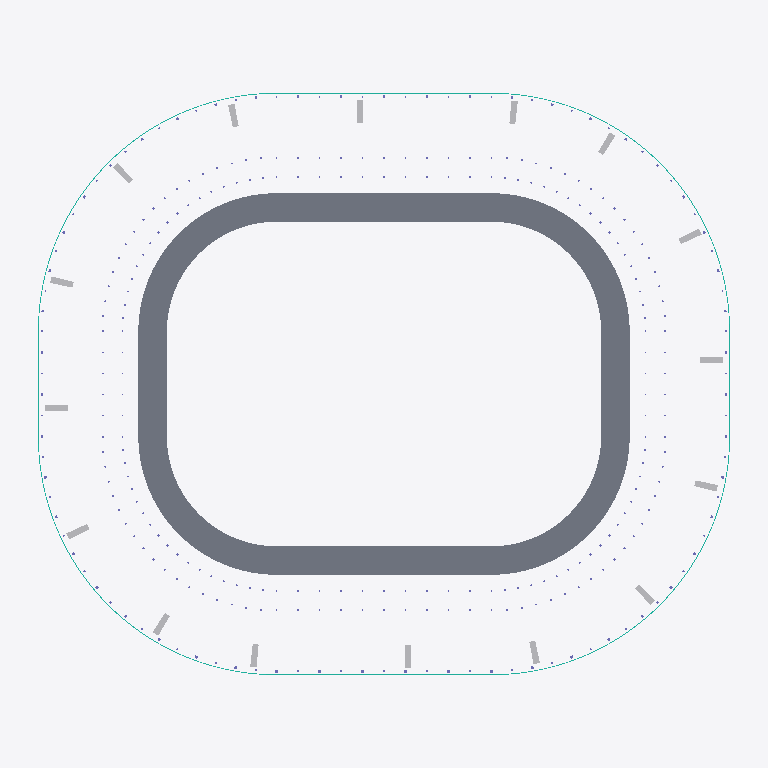
Plan cut of the same IFC building model at storey 'Upper suite level' (level 30.97 m, cut at 32.37 m), seen from above with north up, elements coloured by IFC class: 48 other elements (light grey), 1 slab (grey), 1 curtain wall (teal). Cut surfaces are drawn darker.
Extent 343.2 m × 290.2 m × 69.4 m (x, y, z). Storeys (6): Field level at 0.00 m; Lower bowl concourse at 5.51 m; Lower suite level at 17.53 m; Club level concourse at 25.77 m; Upper suite level at 30.97 m; Upper bowl concourse at 39.73 m. Elements (1272): 510 IfcColumn, 319 IfcLightFixture, 306 IfcBeam, 54 IfcBuildingElementProxy, 43 IfcAudioVisualAppliance, 35 IfcSlab, 2 IfcMember, 1 IfcCovering, 1 IfcCurtainWall, 1 IfcRoof.

HEADER;
FILE_DESCRIPTION(('ViewDefinition [DesignTransferView_V1.0]'),'2;1');
FILE_NAME('Compact enclosed NFL bowl (Allegiant-inspired).ifc','2026-01-01T00:00:00',(''),(''),'MANICAI 0.6.0','MANICAI 0.6.0','');
FILE_SCHEMA(('IFC4'));
ENDSEC;
DATA;
#11=IFCPROJECT('2uWd0r4qUIFnnaNgpzX1jI',$,'Compact enclosed NFL bowl (Allegiant-inspired)','Generated by MANICAI — a conceptual design, not a construction document',$,'Compact enclosed NFL bowl (Allegiant-inspired)','Concept',(#4),#10);
#13=IFCSITE('3lPyuvOpKjY1NG2zBEwnhx',$,'Site',$,$,#12,$,$,.ELEMENT.,(36,6,0,0),(-115,-12,0,0),$,$,$);
#15=IFCBUILDING('3zHZZLrINGXjmVevhFItSg',$,'Compact enclosed NFL bowl (Allegiant-inspired)','Stadium (conceptual)',$,#14,$,$,.ELEMENT.,$,$,$);
#20=IFCBUILDINGSTOREY('0YTpHXom0mWORXqNH4tOi5',$,'Field level',$,$,#19,$,$,.ELEMENT.,0.0);
#26=IFCBUILDINGSTOREY('3VddNwbfWUCjBRGw1EKl3c',$,'Lower bowl concourse',$,$,#25,$,$,.ELEMENT.,5510.0);
#33=IFCBUILDINGSTOREY('3gatzGAf9PAs_7gK20gV5d',$,'Lower suite level',$,$,#32,$,$,.ELEMENT.,17530.0);
#40=IFCBUILDINGSTOREY('2t1smS9IIrHFPGX7weCxRo',$,'Club level concourse',$,$,#39,$,$,.ELEMENT.,25770.0);
#47=IFCBUILDINGSTOREY('1U4hxP6RUJ8Wg6FnRV1CEy',$,'Upper suite level',$,$,#46,$,$,.ELEMENT.,30970.0);
#54=IFCBUILDINGSTOREY('2fTp8xMPEvqAOB_H8K7Vps',$,'Upper bowl concourse',$,$,#53,$,$,.ELEMENT.,39730.0);
#669=IFCSLAB('1_9KhJMpfFiEWTM8o2NXSD',$,'Upper suite level','Generic parametric element (conceptual size)',$,#43,#668,'PREM.P2',.FLOOR.);
#68=IFCCURTAINWALL('1jAD$7PAgzBqbz29MxWYRQ',$,'Facade','Conceptual mass (form only)','Facade (glazed)',#22,$,'FACADE',.USERDEFINED.);
#26668=IFCBUILDINGELEMENTPROXY('37Nl6doG2_UJk4rMXNbnU8',$,'Duct riser','Space reservation','Duct riser',#22,#26667,'HVAC.RISER.DUCT.CORE.05',.PROVISIONFORSPACE.);
#28548=IFCBUILDINGELEMENTPROXY('3dqB8Ng8vRu65meftuoibu',$,'Duct riser','Space reservation','Duct riser',#22,#28547,'HVAC.RISER.DUCT.CORE.13',.PROVISIONFORSPACE.);
#26903=IFCBUILDINGELEMENTPROXY('0hrWU6L4BemBcy3y7TOcBp',$,'Duct riser','Space reservation','Duct riser',#22,#26902,'HVAC.RISER.DUCT.CORE.06',.PROVISIONFORSPACE.);
#28783=IFCBUILDINGELEMENTPROXY('0bAYHQ4Tj2p7yvpJg69pMA',$,'Duct riser','Space reservation','Duct riser',#22,#28782,'HVAC.RISER.DUCT.CORE.14',.PROVISIONFORSPACE.);
#25958=IFCBUILDINGELEMENTPROXY('38y2$c6v2ZwO5L4O$Vqo$a',$,'Duct riser','Space reservation','Duct riser',#22,#25957,'HVAC.RISER.DUCT.CORE.02',.PROVISIONFORSPACE.);
#26198=IFCBUILDINGELEMENTPROXY('281xISG5Id$pX8DCns9Fv$',$,'Duct riser','Space reservation','Duct riser',#22,#26197,'HVAC.RISER.DUCT.CORE.03',.PROVISIONFORSPACE.);
#26433=IFCBUILDINGELEMENTPROXY('2KIV4SfrXgblIBRwI8$6$t',$,'Duct riser','Space reservation','Duct riser',#22,#26432,'HVAC.RISER.DUCT.CORE.04',.PROVISIONFORSPACE.);
#27843=IFCBUILDINGELEMENTPROXY('0_jyLvBBS5dZuRPmA90Ojv',$,'Duct riser','Space reservation','Duct riser',#22,#27842,'HVAC.RISER.DUCT.CORE.10',.PROVISIONFORSPACE.);
#28078=IFCBUILDINGELEMENTPROXY('11NK5r$AAHCaXXujThTB_C',$,'Duct riser','Space reservation','Duct riser',#22,#28077,'HVAC.RISER.DUCT.CORE.11',.PROVISIONFORSPACE.);
#28313=IFCBUILDINGELEMENTPROXY('0G3ylkJk8XwMS77AvISDHk',$,'Duct riser','Space reservation','Duct riser',#22,#28312,'HVAC.RISER.DUCT.CORE.12',.PROVISIONFORSPACE.);
#27373=IFCBUILDINGELEMENTPROXY('1F_$GvdC6piAh1b7SwUHqu',$,'Duct riser','Space reservation','Duct riser',#22,#27372,'HVAC.RISER.DUCT.CORE.08',.PROVISIONFORSPACE.);
#29253=IFCBUILDINGELEMENTPROXY('2c90oT_A8z_yjIFG38yZPo',$,'Duct riser','Space reservation','Duct riser',#22,#29252,'HVAC.RISER.DUCT.CORE.16',.PROVISIONFORSPACE.);
#25708=IFCBUILDINGELEMENTPROXY('35PYMmQgjWB$5TkZ1fjqm$',$,'Duct riser','Space reservation','Duct riser',#22,#25707,'HVAC.RISER.DUCT.CORE.01',.PROVISIONFORSPACE.);
#27608=IFCBUILDINGELEMENTPROXY('1hb1z6MRt2cyYQN4hMMMMw',$,'Duct riser','Space reservation','Duct riser',#22,#27607,'HVAC.RISER.DUCT.CORE.09',.PROVISIONFORSPACE.);
#27138=IFCBUILDINGELEMENTPROXY('3e23wzk2LrHwMLZZe_Q9Tn',$,'Duct riser','Space reservation','Duct riser',#22,#27137,'HVAC.RISER.DUCT.CORE.07',.PROVISIONFORSPACE.);
#29018=IFCBUILDINGELEMENTPROXY('223RzUQaKbm6V7Th5Va7b8',$,'Duct riser','Space reservation','Duct riser',#22,#29017,'HVAC.RISER.DUCT.CORE.15',.PROVISIONFORSPACE.);
#26463=IFCBUILDINGELEMENTPROXY('24Lihr0ljkrP7tSyxiHNUJ',$,'Plumbing riser','Space reservation','Plumbing riser',#22,#26462,'PLB.RISER.PLMB.CORE.04',.PROVISIONFORSPACE.);
#26933=IFCBUILDINGELEMENTPROXY('3ekatyFPRHpC00BeOAH1Rw',$,'Plumbing riser','Space reservation','Plumbing riser',#22,#26932,'PLB.RISER.PLMB.CORE.06',.PROVISIONFORSPACE.);
#27168=IFCBUILDINGELEMENTPROXY('2WTzdeVDh5N78Kyf9hROea',$,'Plumbing riser','Space reservation','Plumbing riser',#22,#27167,'PLB.RISER.PLMB.CORE.07',.PROVISIONFORSPACE.);
#28343=IFCBUILDINGELEMENTPROXY('2R5UgvLF5qOMFVNoFYSGpo',$,'Plumbing riser','Space reservation','Plumbing riser',#22,#28342,'PLB.RISER.PLMB.CORE.12',.PROVISIONFORSPACE.);
#28813=IFCBUILDINGELEMENTPROXY('0j2oXcih5PFKu0rkPfDcuq',$,'Plumbing riser','Space reservation','Plumbing riser',#22,#28812,'PLB.RISER.PLMB.CORE.14',.PROVISIONFORSPACE.);
#29048=IFCBUILDINGELEMENTPROXY('13dhmJYeNYe3IZmtRKBUkV',$,'Plumbing riser','Space reservation','Plumbing riser',#22,#29047,'PLB.RISER.PLMB.CORE.15',.PROVISIONFORSPACE.);
#25990=IFCBUILDINGELEMENTPROXY('2R3kE57wBqLanJTMInBq1I',$,'Plumbing riser','Space reservation','Plumbing riser',#22,#25989,'PLB.RISER.PLMB.CORE.02',.PROVISIONFORSPACE.);
#26228=IFCBUILDINGELEMENTPROXY('3enNJvQWu2Jl6Z8NbVrJar',$,'Plumbing riser','Space reservation','Plumbing riser',#22,#26227,'PLB.RISER.PLMB.CORE.03',.PROVISIONFORSPACE.);
#27403=IFCBUILDINGELEMENTPROXY('3w0oMZG6CzIKkU4CPZha2Y',$,'Plumbing riser','Space reservation','Plumbing riser',#22,#27402,'PLB.RISER.PLMB.CORE.08',.PROVISIONFORSPACE.);
#27873=IFCBUILDINGELEMENTPROXY('1NKl0ANrFvRdgK9gUXdImr',$,'Plumbing riser','Space reservation','Plumbing riser',#22,#27872,'PLB.RISER.PLMB.CORE.10',.PROVISIONFORSPACE.);
#28108=IFCBUILDINGELEMENTPROXY('0_q9UZ2zXRFqrdCKt0mwCB',$,'Plumbing riser','Space reservation','Plumbing riser',#22,#28107,'PLB.RISER.PLMB.CORE.11',.PROVISIONFORSPACE.);
#29283=IFCBUILDINGELEMENTPROXY('2RZFhYwKB07G5tgI8QYKH4',$,'Plumbing riser','Space reservation','Plumbing riser',#22,#29282,'PLB.RISER.PLMB.CORE.16',.PROVISIONFORSPACE.);
#25744=IFCBUILDINGELEMENTPROXY('3sQG4PKLuRFbvbNqm4NE_K',$,'Plumbing riser','Space reservation','Plumbing riser',#22,#25743,'PLB.RISER.PLMB.CORE.01',.PROVISIONFORSPACE.);
#26698=IFCBUILDINGELEMENTPROXY('1krsZiXxpbA7m$5TuZ6lnG',$,'Plumbing riser','Space reservation','Plumbing riser',#22,#26697,'PLB.RISER.PLMB.CORE.05',.PROVISIONFORSPACE.);
#27638=IFCBUILDINGELEMENTPROXY('2Si7x3Ur6Q2Z$Uf6pFq5nd',$,'Plumbing riser','Space reservation','Plumbing riser',#22,#27637,'PLB.RISER.PLMB.CORE.09',.PROVISIONFORSPACE.);
#28578=IFCBUILDINGELEMENTPROXY('1GtwOl292F$sJfjRTqgK6C',$,'Plumbing riser','Space reservation','Plumbing riser',#22,#28577,'PLB.RISER.PLMB.CORE.13',.PROVISIONFORSPACE.);
#27388=IFCBUILDINGELEMENTPROXY('0xDhnkgvmM3GfknDv_QS7g',$,'Electrical riser','Space reservation','Electrical riser',#22,#27387,'ELE.RISER.ELEC.CORE.08',.PROVISIONFORSPACE.);
#29268=IFCBUILDINGELEMENTPROXY('347JjZcsRAtlBf1r_YnNVA',$,'Electrical riser','Space reservation','Electrical riser',#22,#29267,'ELE.RISER.ELEC.CORE.16',.PROVISIONFORSPACE.);
#25726=IFCBUILDINGELEMENTPROXY('3j0CuPYKr2e1C3ZZHwvJrW',$,'Electrical riser','Space reservation','Electrical riser',#22,#25725,'ELE.RISER.ELEC.CORE.01',.PROVISIONFORSPACE.);
#25974=IFCBUILDINGELEMENTPROXY('1tPaE2fofCRnXadSkRkLN2',$,'Electrical riser','Space reservation','Electrical riser',#22,#25973,'ELE.RISER.ELEC.CORE.02',.PROVISIONFORSPACE.);
#27623=IFCBUILDINGELEMENTPROXY('3o6FHNvsrMY05aFbKkmjfe',$,'Electrical riser','Space reservation','Electrical riser',#22,#27622,'ELE.RISER.ELEC.CORE.09',.PROVISIONFORSPACE.);
#27858=IFCBUILDINGELEMENTPROXY('3awX9W2nIMO7qyz8zAIsqS',$,'Electrical riser','Space reservation','Electrical riser',#22,#27857,'ELE.RISER.ELEC.CORE.10',.PROVISIONFORSPACE.);
#26213=IFCBUILDINGELEMENTPROXY('1RVrh$WLa2XyG9me9Wazur',$,'Electrical riser','Space reservation','Electrical riser',#22,#26212,'ELE.RISER.ELEC.CORE.03',.PROVISIONFORSPACE.);
#26448=IFCBUILDINGELEMENTPROXY('1QXepJ1zqc7okOIh1takGc',$,'Electrical riser','Space reservation','Electrical riser',#22,#26447,'ELE.RISER.ELEC.CORE.04',.PROVISIONFORSPACE.);
#28093=IFCBUILDINGELEMENTPROXY('0g0qsj8rqZPKLrWUj5rMXP',$,'Electrical riser','Space reservation','Electrical riser',#22,#28092,'ELE.RISER.ELEC.CORE.11',.PROVISIONFORSPACE.);
#28328=IFCBUILDINGELEMENTPROXY('0BVSOFN2Y2EoXfdu7YxbQX',$,'Electrical riser','Space reservation','Electrical riser',#22,#28327,'ELE.RISER.ELEC.CORE.12',.PROVISIONFORSPACE.);
#26918=IFCBUILDINGELEMENTPROXY('0JA7WfM3FfvGNTBNx5VSkA',$,'Electrical riser','Space reservation','Electrical riser',#22,#26917,'ELE.RISER.ELEC.CORE.06',.PROVISIONFORSPACE.);
#27153=IFCBUILDINGELEMENTPROXY('1jW2_VQc7p8B9vci3QEmCW',$,'Electrical riser','Space reservation','Electrical riser',#22,#27152,'ELE.RISER.ELEC.CORE.07',.PROVISIONFORSPACE.);
#28798=IFCBUILDINGELEMENTPROXY('1YuwMa8lstrNCNZAbfChb$',$,'Electrical riser','Space reservation','Electrical riser',#22,#28797,'ELE.RISER.ELEC.CORE.14',.PROVISIONFORSPACE.);
#29033=IFCBUILDINGELEMENTPROXY('3HV$SfZHe7wFolcc8RHYqL',$,'Electrical riser','Space reservation','Electrical riser',#22,#29032,'ELE.RISER.ELEC.CORE.15',.PROVISIONFORSPACE.);
#26683=IFCBUILDINGELEMENTPROXY('09Fqtf2UnEuJZZ9xIuKH_8',$,'Electrical riser','Space reservation','Electrical riser',#22,#26682,'ELE.RISER.ELEC.CORE.05',.PROVISIONFORSPACE.);
#28563=IFCBUILDINGELEMENTPROXY('2eyEWT2QfswJx_nJ52Nd2k',$,'Electrical riser','Space reservation','Electrical riser',#22,#28562,'ELE.RISER.ELEC.CORE.13',.PROVISIONFORSPACE.);
ENDSEC;
